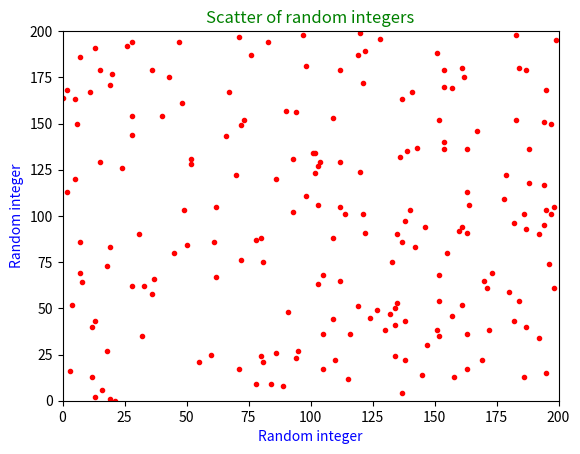

Source code (Python):
import numpy as np
import matplotlib.pyplot as plt

x = []
y = []
for i in range(0, 200):
    x.append(np.random.randint(0, 201))
    y.append(np.random.randint(0, 201))

plt.scatter(x, y, color='r', marker='.')
plt.xlabel('Random integer', color='b')
plt.ylabel('Random integer', color='b')
plt.title('Scatter of random integers', color='g')
plt.axis([0, 200, 0, 200])
plt.show()

